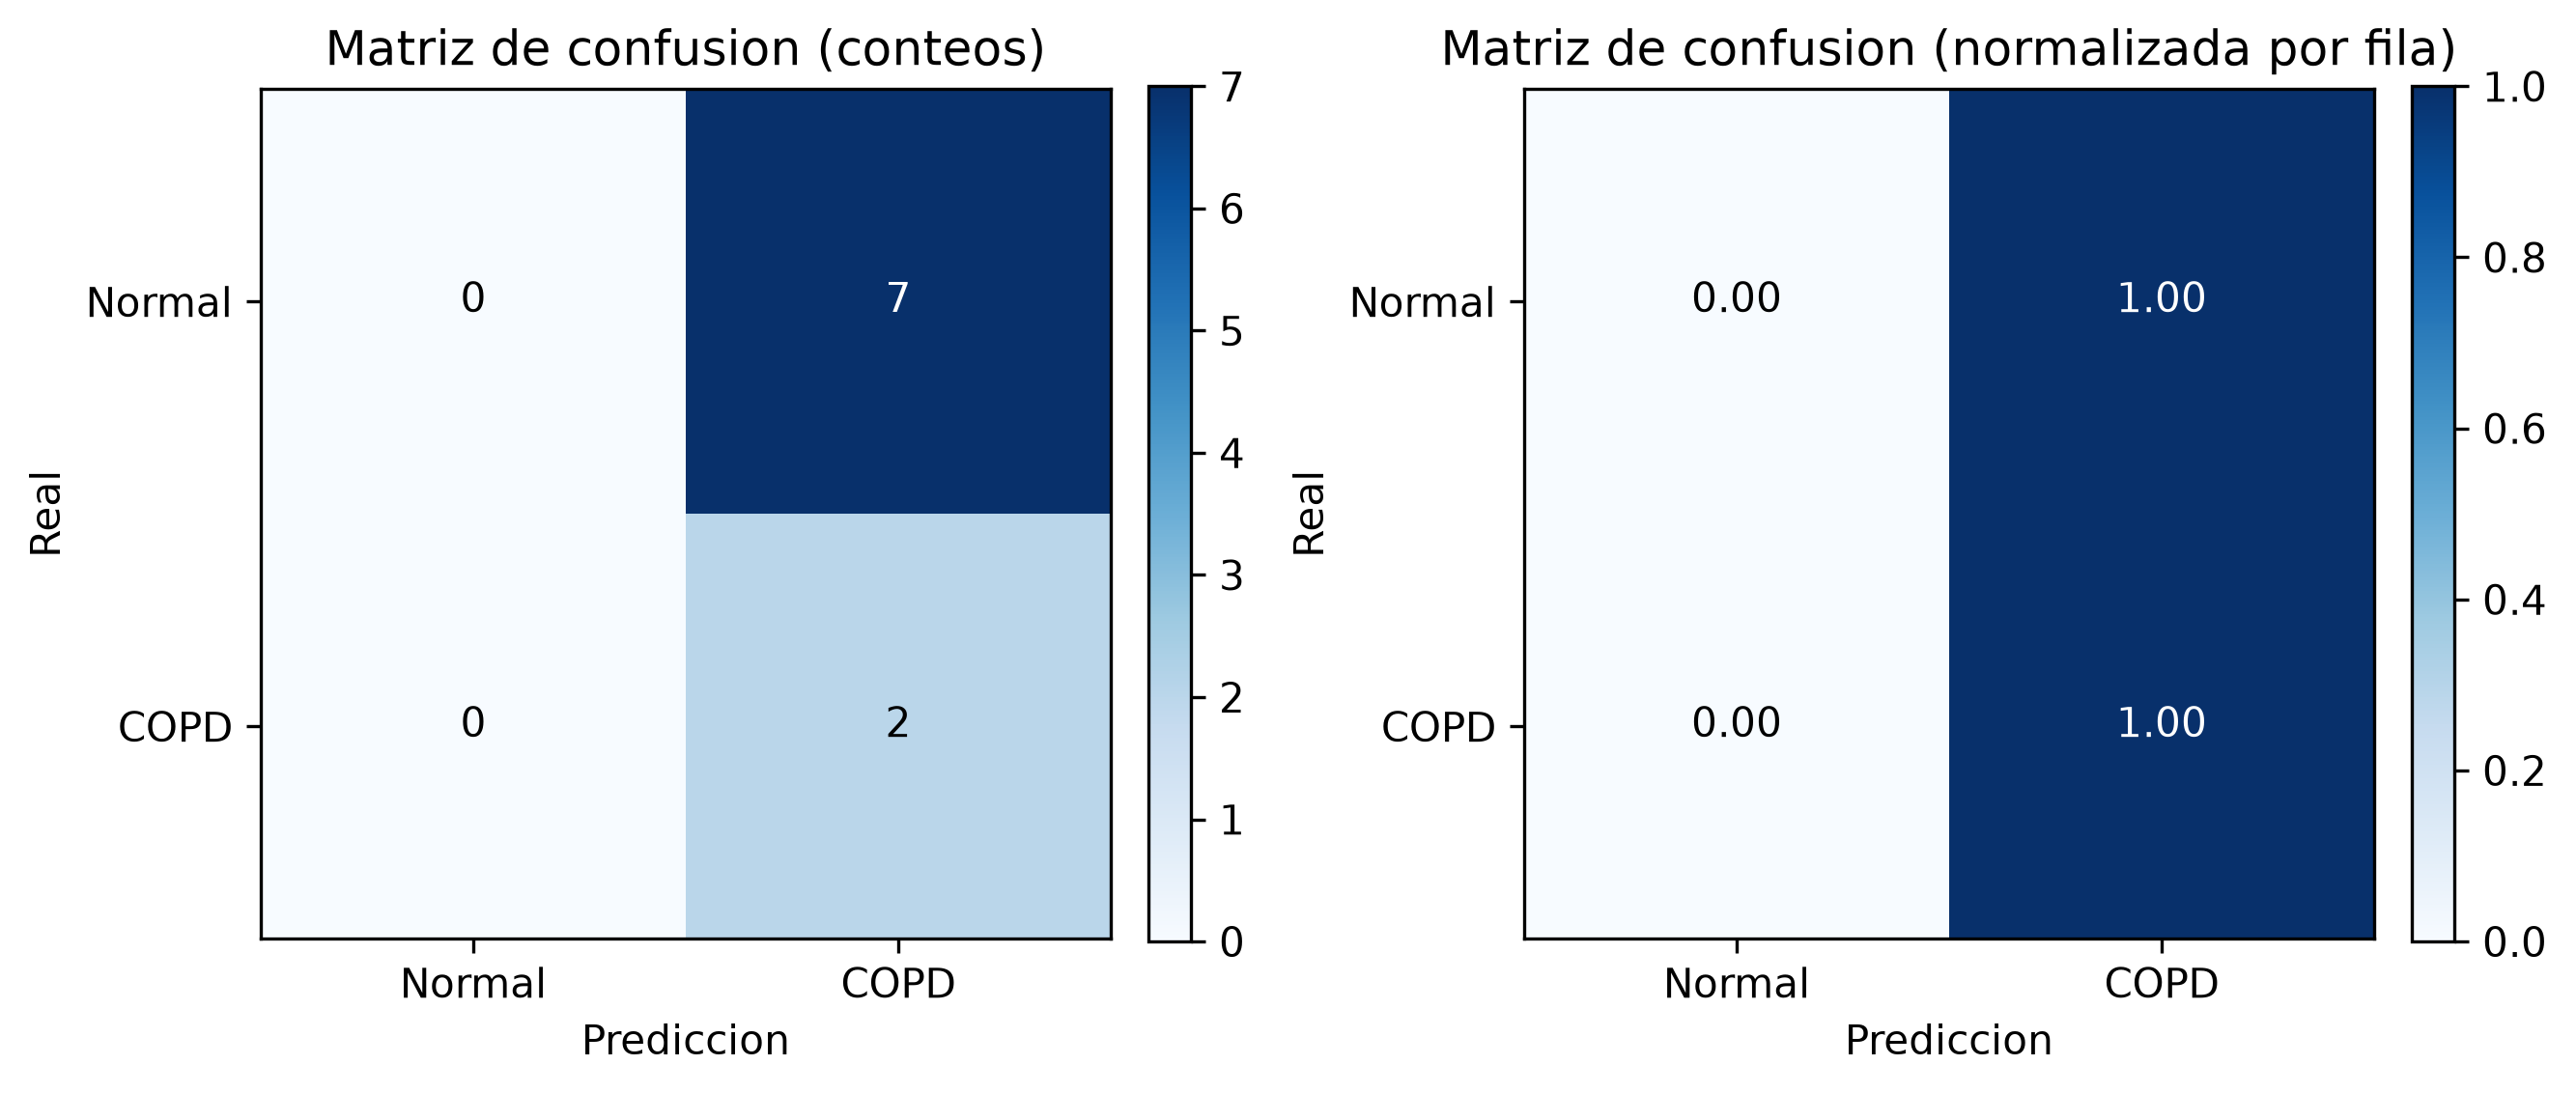

Source data for this figure (header and first rows):
, predicho_Normal, predicho_COPD
real_Normal, 0, 7
real_COPD, 0, 2
